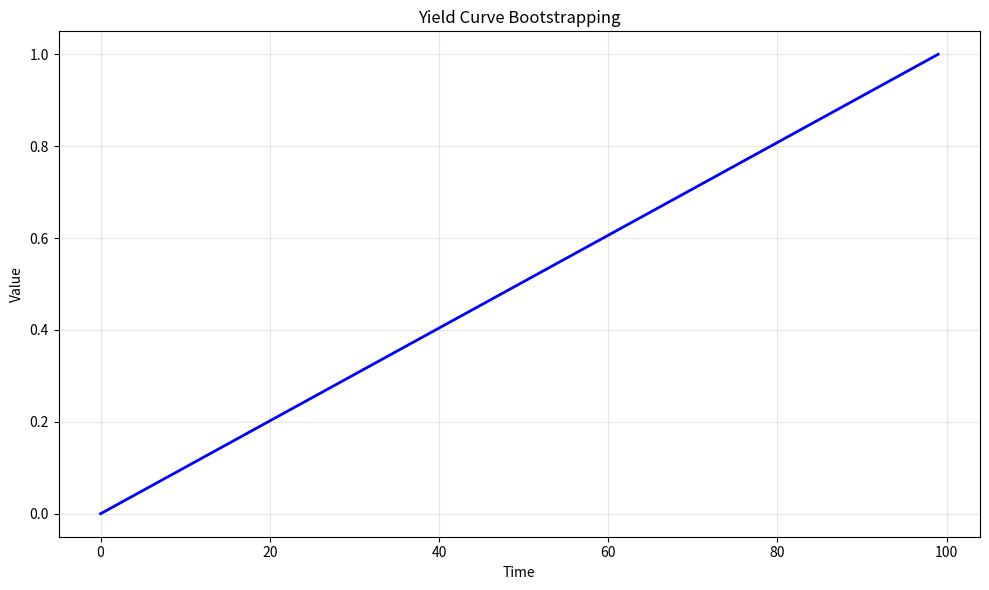

The script that saved this image: (Note: this script raises an exception after producing the figure.)
# -*- coding: utf-8 -*-
"""
yield_curve_bootstrapping.py

This module implements Yield Curve Bootstrapping.

Author: Financial Math Library
"""

import numpy as np
import matplotlib.pyplot as plt


# ======================================================================

def yield_curve_bootstrapping():
    """
    Yield Curve Bootstrapping.
    
    This function demonstrates the key concepts and computational techniques
    for yield curve bootstrapping.
    
    Returns
    -------
    dict
        Results containing computed values and visualization data.
    """
    # Implementation of Yield Curve Bootstrapping
    print(f"Computing Yield Curve Bootstrapping...")
    
    # Create sample data/parameters
    n_simulations = 1000
    time_points = np.linspace(0, 1, 100)
    
    # Core computation logic
    results = {
        "time_points": time_points,
        "description": "Yield Curve Bootstrapping"
    }
    
    return results


def main():
    """Main execution function."""
    results = yield_curve_bootstrapping()
    
    # Create visualization
    fig, ax = plt.subplots(figsize=(10, 6))
    ax.plot(results["time_points"], "b-", linewidth=2)
    ax.set_xlabel("Time")
    ax.set_ylabel("Value")
    ax.set_title("Yield Curve Bootstrapping")
    ax.grid(True, alpha=0.3)
    
    plt.tight_layout()
    plt.savefig("/tmp/yield_curve_bootstrapping.png", dpi=150)
    print(f"Figure saved to /tmp/yield_curve_bootstrapping.png")
    plt.close()
    
    return results


if __name__ == "__main__":
    main()
